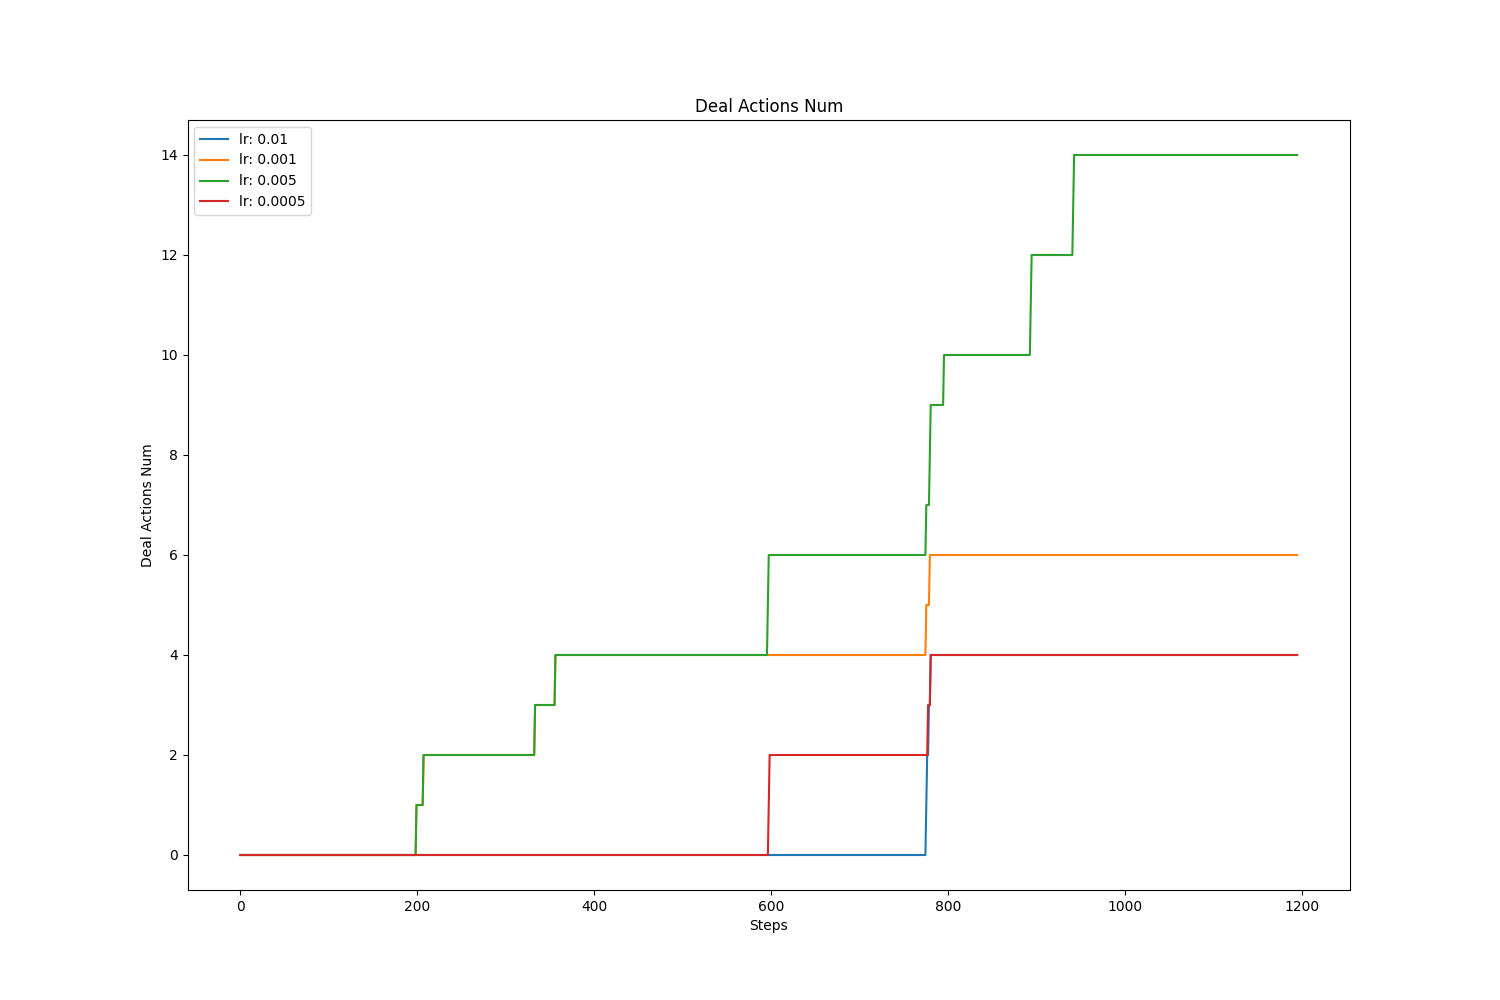

Data behind this chart, as committed beside it:
, value, avg, std
lr: 0.01, 4.0, 1.398, 1.904
lr: 0.001, 6.0, 3.783, 2.125
lr: 0.005, 14.0, 6.396, 5.013
lr: 0.0005, 4.0, 1.697, 1.816
